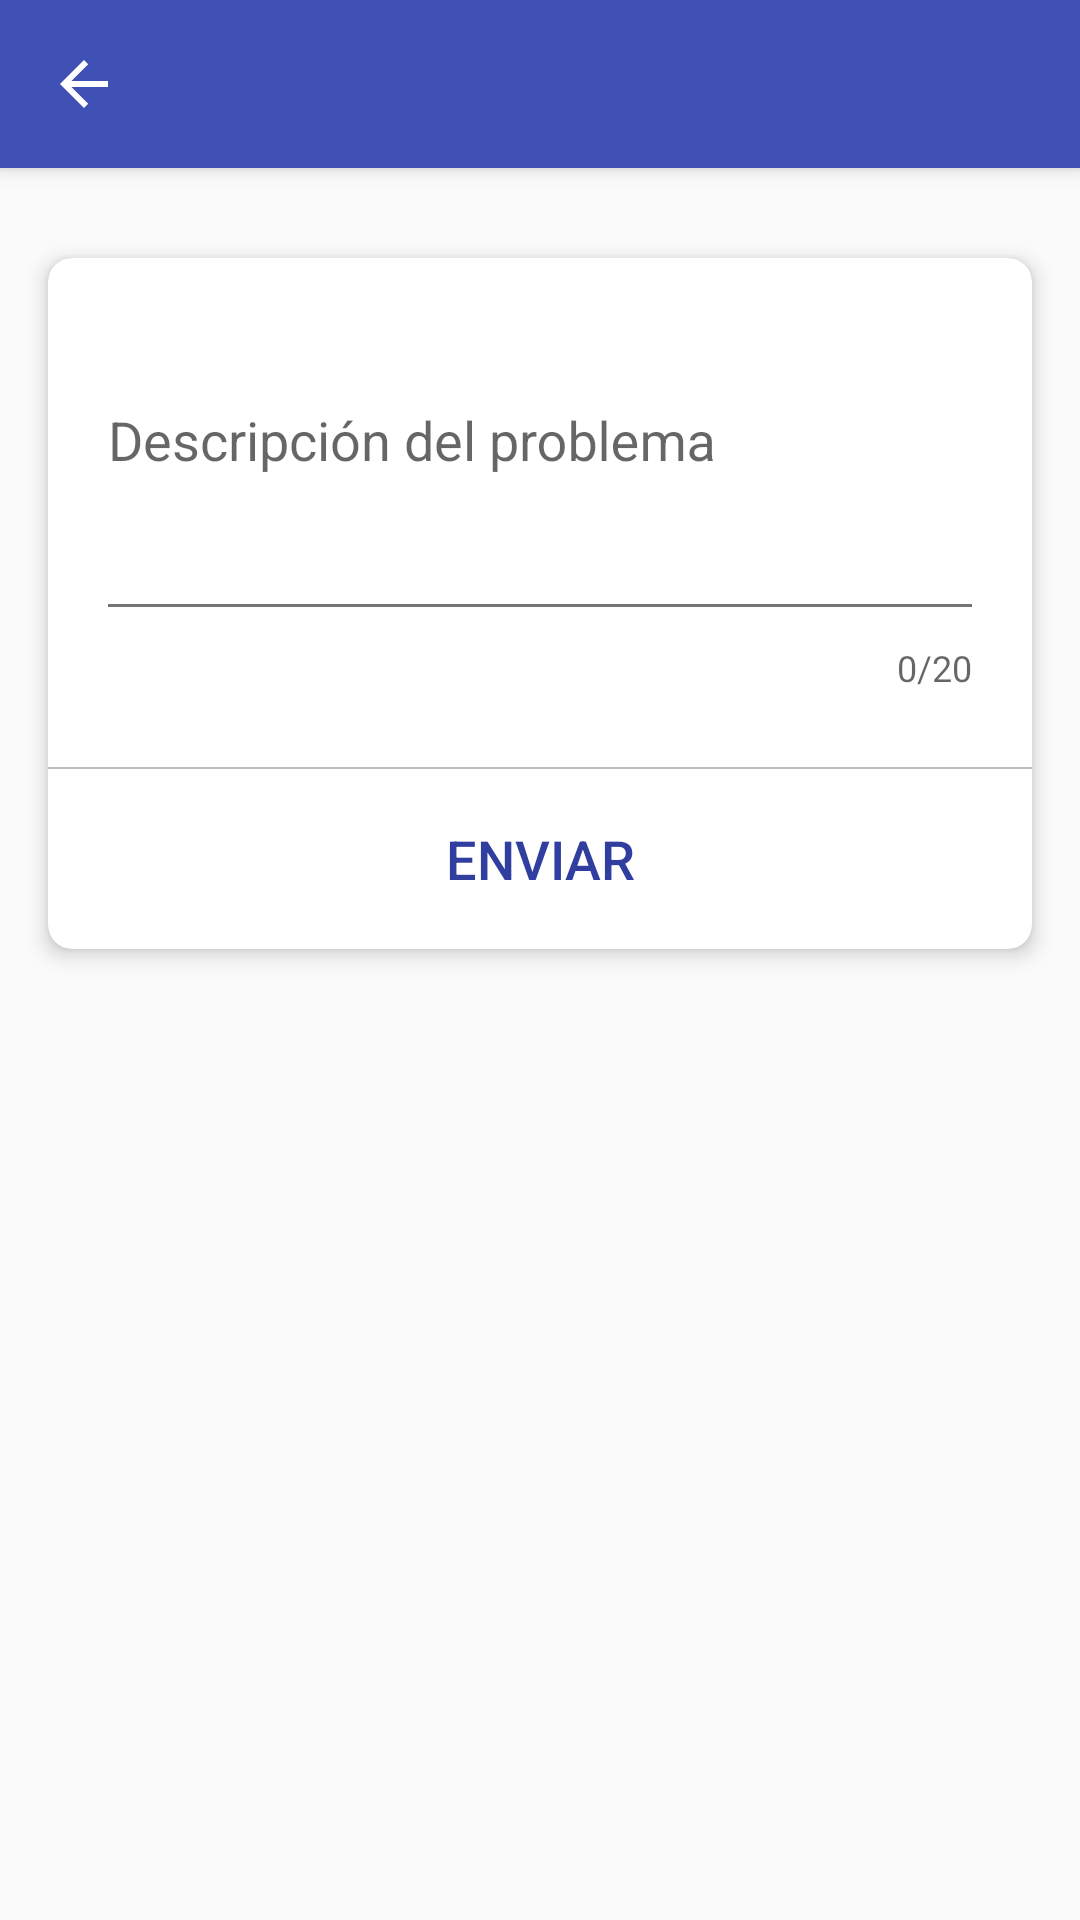

The Android layout XML behind this screen, and the referenced resources:
<!-- AndroidManifest.xml: application theme AppTheme -->
<!-- res/layout/fragment_reporte_error.xml -->
<?xml version="1.0" encoding="utf-8"?>
<androidx.coordinatorlayout.widget.CoordinatorLayout
    xmlns:android="http://schemas.android.com/apk/res/android"
    xmlns:tools="http://schemas.android.com/tools"
    xmlns:app="http://schemas.android.com/apk/res-auto"
    android:layout_width="match_parent"
    android:layout_height="match_parent"
    tools:context=".ui.main.fragments.ReporteErrorFragment">

    <include
        layout="@layout/toolbar" />

    <ScrollView
        android:layout_width="match_parent"
        android:layout_height="wrap_content"
        app:layout_behavior="com.google.android.material.appbar.AppBarLayout$ScrollingViewBehavior">

        <androidx.cardview.widget.CardView
            android:layout_width="match_parent"
            android:layout_height="wrap_content"
            android:layout_marginBottom="16dp"
            android:layout_marginTop="30dp"
            android:layout_marginHorizontal="16dp"
            app:cardCornerRadius="8dp"
            app:cardElevation="4dp">

            <LinearLayout
                android:layout_width="match_parent"
                android:layout_height="match_parent"
                android:orientation="vertical"
                >

                <com.google.android.material.textfield.TextInputLayout
                    android:layout_width="match_parent"
                    android:layout_height="match_parent"
                    app:counterEnabled="true"
                    app:counterMaxLength="20"
                    app:counterOverflowTextAppearance="@style/AppTheme.CharacterCounter"
                    android:layout_marginHorizontal="16dp"
                    android:layout_marginTop="30dp"
                    android:theme="@style/AppThemeComerciante">

                    <com.google.android.material.textfield.TextInputEditText
                        android:id="@+id/reporte_descripcion"
                        android:layout_width="match_parent"
                        android:layout_height="wrap_content"
                        android:hint="Descripción del problema"
                        android:lines="3"
                        android:gravity="start"
                        android:focusedByDefault="false"
                        android:imeOptions="actionDone"
                        android:scrollbars="vertical"
                        android:inputType="textMultiLine"/>

                </com.google.android.material.textfield.TextInputLayout>

                <View
                    android:layout_width="match_parent"
                    android:layout_height="0.5dp"
                    android:background="@color/colorDivider"
                    android:layout_marginTop="25dp"/>

                <Button
                    android:id="@+id/reporte_btn_enviar"
                    android:layout_width="match_parent"
                    android:background="?android:selectableItemBackground"
                    android:layout_height="60dp"
                    android:text="Enviar"
                    android:textSize="18sp"
                    android:theme="@style/AppTheme"
                    android:textColor="@color/colorPrimaryDark"
                    android:textColorHighlight="@color/colorText"
                    />

            </LinearLayout>

        </androidx.cardview.widget.CardView>

    </ScrollView>

    <include
        android:id="@+id/llProgrssBar"
        android:visibility="gone"
        layout="@layout/progress_bar_custom"/>

</androidx.coordinatorlayout.widget.CoordinatorLayout>
<!-- res/layout/toolbar.xml (included above) -->
<?xml version="1.0" encoding="utf-8"?>
<com.google.android.material.appbar.AppBarLayout
    xmlns:android="http://schemas.android.com/apk/res/android"
    xmlns:app="http://schemas.android.com/apk/res-auto"
    android:layout_width="match_parent"
    android:layout_height="wrap_content">

    <androidx.appcompat.widget.Toolbar
        android:id="@+id/toolbar"
        android:layout_width="match_parent"
        android:layout_height="?attr/actionBarSize"
        android:theme="@style/ToolbarTheme"
        app:navigationIcon="?attr/homeAsUpIndicator"
        app:titleTextColor="@color/colorText"/>

</com.google.android.material.appbar.AppBarLayout>
<!-- res/layout/progress_bar_custom.xml (included above) -->
<?xml version="1.0" encoding="utf-8"?>
<LinearLayout
    xmlns:android="http://schemas.android.com/apk/res/android"
    android:layout_width="match_parent"
    android:layout_height="match_parent"
    android:gravity="center"
    android:orientation="vertical"
    android:background="@color/colorSemiTransparent">

    <ProgressBar
        android:layout_width="wrap_content"
        android:layout_height="wrap_content" />

</LinearLayout>
<!-- resources referenced by this layout -->
<resources>
  <color name="colorDivider">#BDBDBD</color>
  <color name="colorPrimaryDark">#303F9F</color>
  <color name="colorSemiTransparent">#8F000000</color>
  <color name="colorText">#FFFFFF</color>
  <style name="AppTheme" parent="Theme.AppCompat.Light.NoActionBar">
          
          <item name="colorPrimary">@color/colorPrimary</item>
          <item name="colorPrimaryDark">@color/colorPrimaryDark</item>
          <item name="colorAccent">@color/colorText</item>
          <item name="colorButtonNormal">@color/colorPrimary</item>
          <item name="colorControlHighlight">@color/colorPrimaryDark</item>
      </style>
  <style name="AppTheme.CharacterCounter" parent="TextAppearance.AppCompat.Small">
          <item name="android:textColor">@color/colorAccent</item>
      </style>
  <style name="AppThemeComerciante" parent="Theme.AppCompat.Light.NoActionBar">
          
          <item name="colorPrimary">@color/colorPrimary</item>
          <item name="colorPrimaryDark">@color/colorPrimaryDark</item>
          <item name="colorAccent">@color/colorText</item>
          <item name="colorControlNormal">@color/colorTextSecondary</item>
          <item name="colorControlActivated">@color/colorAccent</item>
          <item name="android:textColor">@color/colorTextPrimary</item>
          <item name="colorControlHighlight">@color/colorPrimaryDark</item>
      </style>
  <style name="ToolbarTheme" parent="@style/ThemeOverlay.AppCompat.ActionBar">
          <item name="colorControlNormal">@color/colorText</item>
      </style>
  <color name="colorPrimary">#3F51B5</color>
  <color name="colorAccent">#448AFF</color>
  <color name="colorTextSecondary">#757575</color>
  <color name="colorTextPrimary">#212121</color>
</resources>
